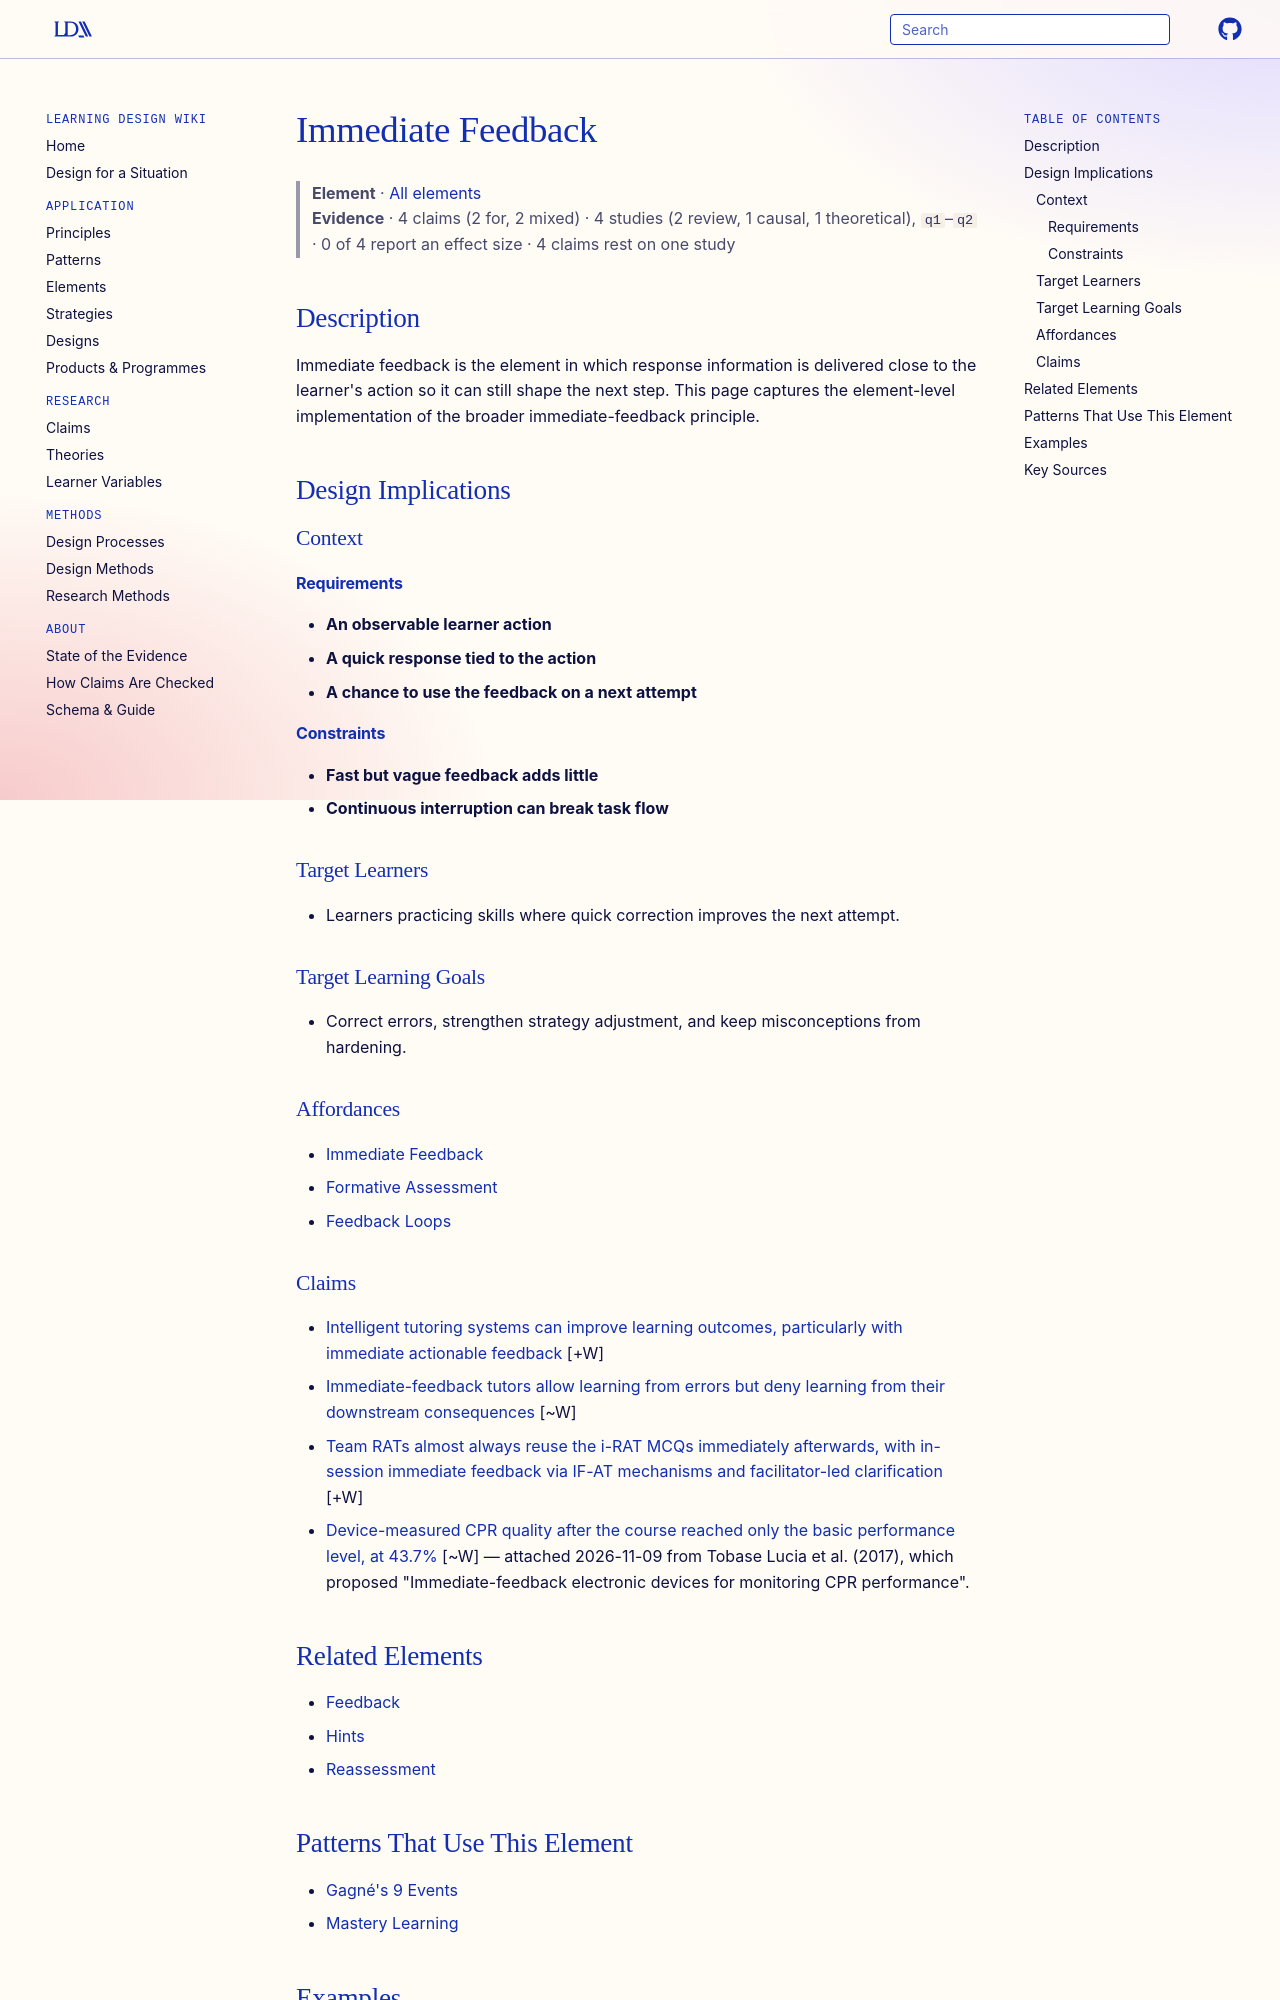

repository: Learning-Design-Alliance/learning-wiki · page: elements/immediate-feedback/index.html · generator: mkdocs

---
type: element
id: immediate-feedback
title: Immediate Feedback
description: "Immediate feedback is the element in which response information is delivered close to the learner's action so it can still shape the next step."
canonical: true
status: review
generated:
  by: codex/unspecified
  at: 2026-04-07
sources:
  - id: hattie-2007
    resource: "https://doi.org/10.3102/003465430298487"
    title: "Hattie, J., & Timperley, H. (2007). The power of feedback. *Review of Educational Research, 77*(1), 81-112"
    author: "Hattie, J., & Timperley, H"
---

# Immediate Feedback

> **Element** · [All elements](index.md)
> **Evidence** · 4 claims (2 for, 2 mixed) · 4 studies (2 review, 1 causal, 1 theoretical), `q1`–`q2` · 0 of 4 report an effect size · 4 claims rest on one study

## Description
Immediate feedback is the element in which response information is delivered close to the learner's action so it can still shape the next step. This page captures the element-level implementation of the broader immediate-feedback principle.

## Design Implications

### Context
#### Requirements
- **An observable learner action**
- **A quick response tied to the action**
- **A chance to use the feedback on a next attempt**
#### Constraints
- **Fast but vague feedback adds little**
- **Continuous interruption can break task flow**

### Target Learners
- Learners practicing skills where quick correction improves the next attempt.

### Target Learning Goals
- Correct errors, strengthen strategy adjustment, and keep misconceptions from hardening.

### Affordances
- [Immediate Feedback](../principles/immediate-feedback.md)
- [Formative Assessment](../principles/formative-assessment.md)
- [Feedback Loops](../principles/feedback-loops.md)

### Claims
<!-- Claims bearing on this element, each a link to a claim page followed by its evidence tag, e.g. [+M] -->
- [Intelligent tutoring systems can improve learning outcomes, particularly with immediate actionable feedback](../claims/its-improve-learning-outcomes-with-actionable-feedback.md) [+W]
- [Immediate-feedback tutors allow learning from errors but deny learning from their downstream consequences](../claims/immediate-feedback-limits-downstream-error-learning.md) [~W]
- [Team RATs almost always reuse the i-RAT MCQs immediately afterwards, with in-session immediate feedback via IF-AT mechanisms and facilitator-led clarification](../claims/trat-same-mcqs-immediate-feedback-ifat.md) [+W]
- [Device-measured CPR quality after the course reached only the basic performance level, at 43.7%](../claims/device-measured-cpr-quality-basic-level.md) [~W] — attached 2026-11-09 from Tobase Lucia et al. (2017), which proposed "Immediate-feedback electronic devices for monitoring CPR performance".
